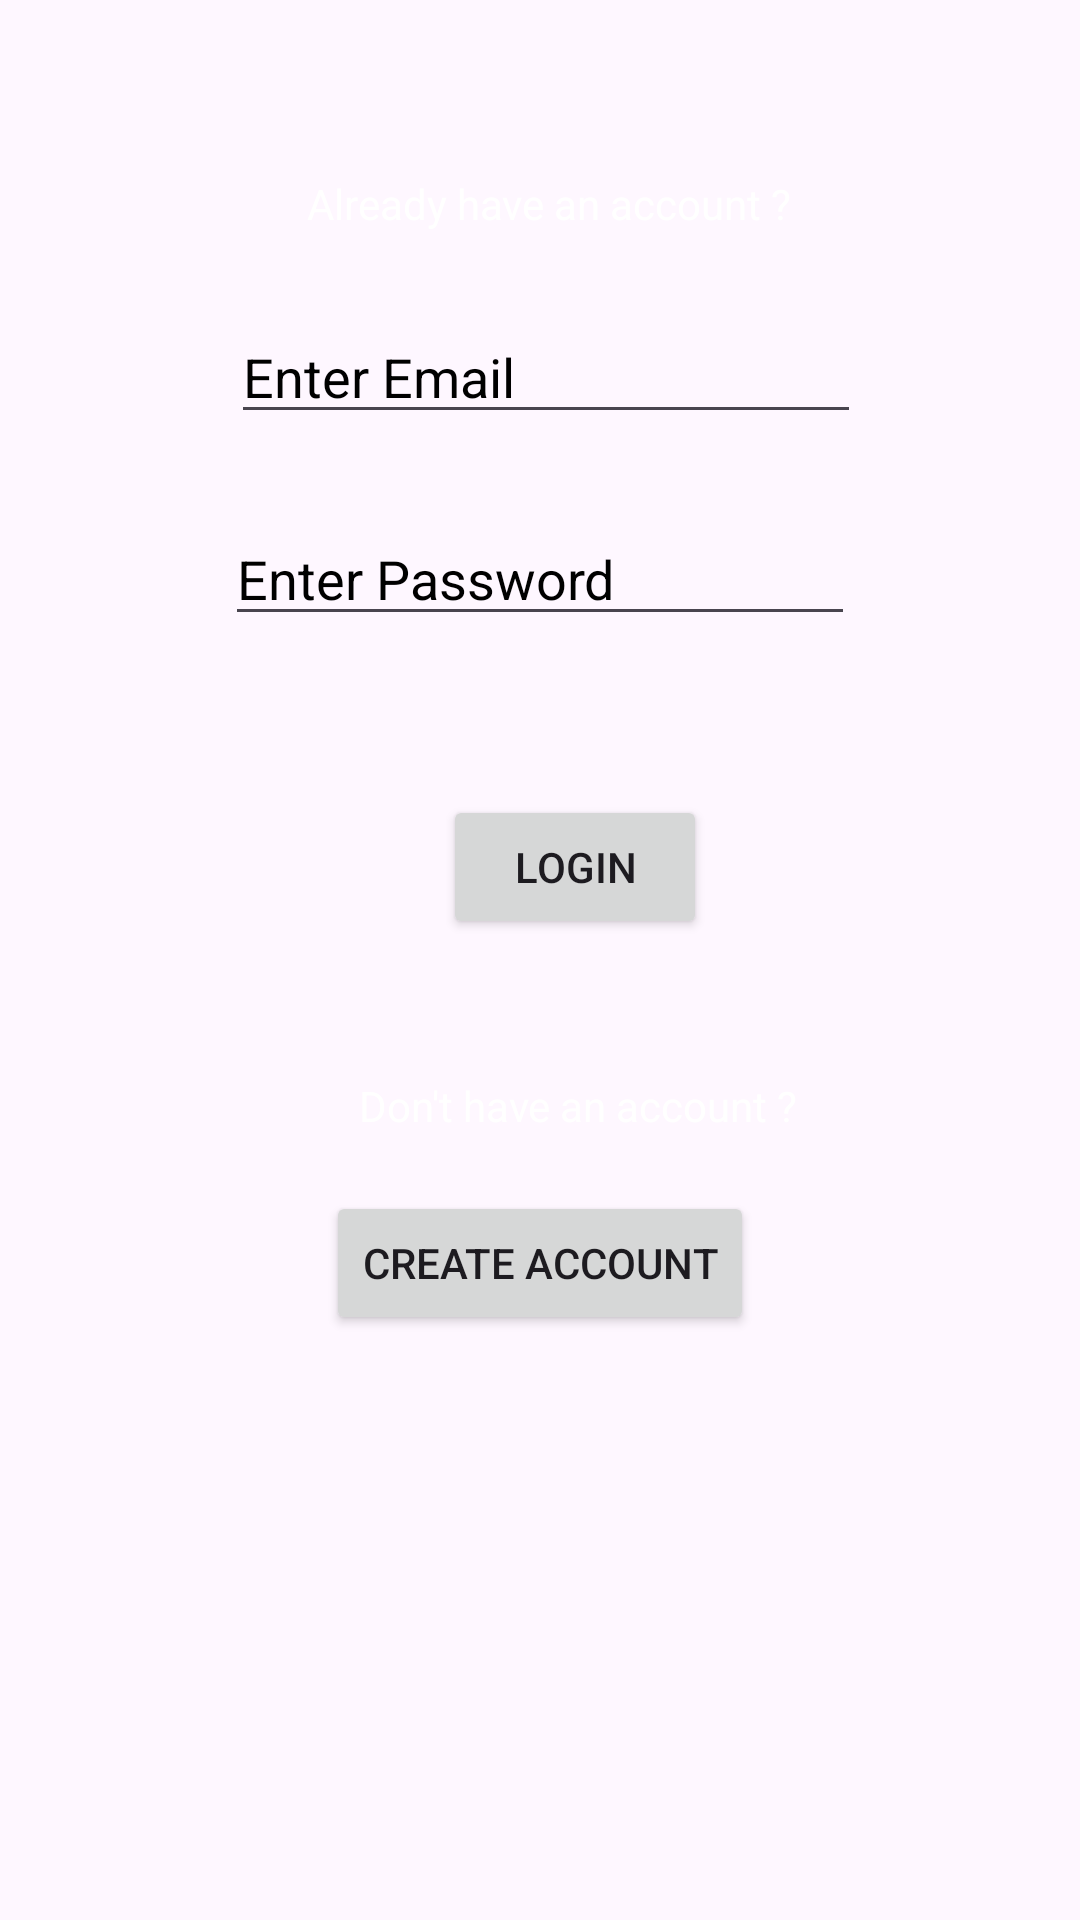

Produce the Android XML layout that renders to this screen, including the resource entries it uses.
<!-- AndroidManifest.xml: application theme Theme.SpeedoChecker -->
<!-- res/layout/activity_login.xml -->
<?xml version="1.0" encoding="utf-8"?>
<androidx.constraintlayout.widget.ConstraintLayout xmlns:android="http://schemas.android.com/apk/res/android"
    xmlns:app="http://schemas.android.com/apk/res-auto"
    xmlns:tools="http://schemas.android.com/tools"
    android:layout_width="match_parent"
    android:layout_height="match_parent"
    android:background="@drawable/background"
    tools:context=".LoginActivity">

    <EditText
        android:id="@+id/edtEmailLoginPage"
        android:layout_width="wrap_content"
        android:layout_height="wrap_content"
        android:layout_marginStart="2dp"
        android:layout_marginBottom="26dp"
        android:ems="10"
        android:foregroundTint="#151414"
        android:hint="Enter Email"
        android:inputType="textEmailAddress"
        android:textColor="@color/black"
        android:textColorHint="@color/black"
        app:layout_constraintBottom_toTopOf="@+id/edtPassLoginPage"
        app:layout_constraintStart_toStartOf="@+id/edtPassLoginPage" />

    <EditText
        android:id="@+id/edtPassLoginPage"
        android:layout_width="wrap_content"
        android:layout_height="wrap_content"
        android:layout_marginBottom="53dp"
        android:ems="10"
        android:hint="Enter Password"
        android:inputType="textPassword"
        android:textColor="@color/black"
        android:textColorHint="@color/black"
        app:layout_constraintBottom_toTopOf="@+id/btnLoginPage"
        app:layout_constraintEnd_toEndOf="parent"
        app:layout_constraintStart_toStartOf="parent" />

    <Button
        android:id="@+id/btnLoginPage"
        android:layout_width="wrap_content"
        android:layout_height="wrap_content"
        android:layout_marginStart="28dp"
        android:layout_marginBottom="46dp"
        android:text="LOGIN"
        app:layout_constraintBottom_toTopOf="@+id/textView"
        app:layout_constraintStart_toStartOf="@+id/textView" />

    <Button
        android:id="@+id/btnCreateAccountLoginPage"
        android:layout_width="wrap_content"
        android:layout_height="wrap_content"
        android:layout_marginBottom="195dp"
        android:text="CREATE ACCOUNT"
        app:layout_constraintBottom_toBottomOf="parent"
        app:layout_constraintEnd_toEndOf="parent"
        app:layout_constraintStart_toStartOf="parent" />

    <TextView
        android:id="@+id/textView"
        android:layout_width="wrap_content"
        android:layout_height="wrap_content"
        android:layout_marginStart="11dp"
        android:layout_marginBottom="19dp"
        android:text="Don't have an account ?"
        android:textColor="@color/white"
        app:layout_constraintBottom_toTopOf="@+id/btnCreateAccountLoginPage"
        app:layout_constraintStart_toStartOf="@+id/btnCreateAccountLoginPage" />

    <TextView
        android:id="@+id/textView2"
        android:layout_width="wrap_content"
        android:layout_height="wrap_content"
        android:layout_marginEnd="23dp"
        android:layout_marginBottom="26dp"
        android:text="Already have an account ?"
        android:textColor="@color/white"
        app:layout_constraintBottom_toTopOf="@+id/edtEmailLoginPage"
        app:layout_constraintEnd_toEndOf="@+id/edtEmailLoginPage" />
</androidx.constraintlayout.widget.ConstraintLayout>
<!-- resources referenced by this layout -->
<resources>
  <style name="Theme.SpeedoChecker" parent="Base.Theme.SpeedoChecker" />
  <style name="Base.Theme.SpeedoChecker" parent="Theme.Material3.DayNight.NoActionBar">
          
          
      </style>
  <!-- not gathered from this repository: default colours our renderer supplied (Android Studio template values) -->
  <color name="black">#FF000000</color>
  <color name="white">#FFFFFFFF</color>
</resources>
